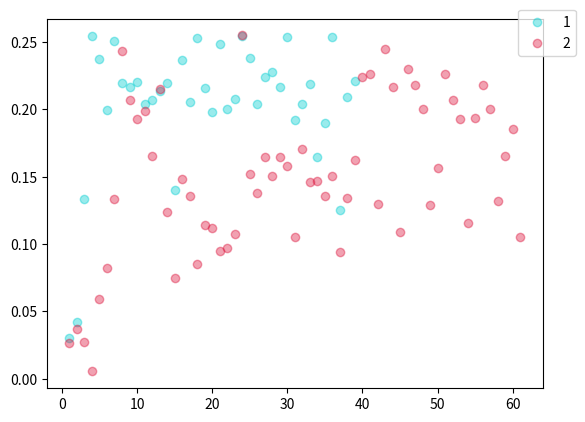

Python code for this plot:
import matplotlib.pyplot as plt
l1_1 = [0.09463971948581958, 0.15358781864243112, 0.1567886485520532, 0.15205680281537715, 0.17266951958769983, 0.1366624239288687, 0.1540064190433995, 0.14289536520935997, 0.17758287533382233, 0.14129259668791472, 0.06686278097878501, 0.14085981182764817, 0.16736089146688918, 0.15455604468091394, 0.15630754364892624, 0.1465621932276625, 0.15648258898587603, 0.1531536873395033, 0.15082465125311859, 0.14506835629345394, 0.15325087292960882, 0.15849453965868893, 0.14941545248943366, 0.1454594102784754, 0.15779042278379055, 0.15540253772401783, 0.14592940424451492, 0.15197410120005642, 0.1668022983482302, 0.15826115897761228, 0.13962218564713866, 0.14218098709365193, 0.1607590994391526, 0.1596058482612776, 0.14187912539017278, 0.1522797914885673, 0.15999049820663117, 0.156293368281418, 0.14878603522800662, 0.14833282870995304]
l1_2 = list(range(1,len(l1_1)+1))
l2_1 =[0.0991678599873355, 0.3293766377641759, 0.3090680135769338, 0.32688444503209124, 0.3345086962363493, 0.3078239835736761, 0.30417985686134225, 0.30544524236506015, 0.3273470830633866, 0.30703237742054423, 0.35487920478998275, 0.3186902158434055, 0.31002865143625036, 0.3142769005800598, 0.3142904014593967, 0.3116806614104356, 0.32357066080855823, 0.3296506020386411, 0.31172506091773255, 0.3241259890304758, 0.31686695137561577, 0.31076046058544426, 0.3199529257809734, 0.320850919988751, 0.3205519223356227, 0.3036511598493905, 0.31532714641493487, 0.3259729246893074, 0.3281377948809504, 0.3295097197168521, 0.32253159615892, 0.29794748981565594, 0.3172256667565226, 0.3206185414033712, 0.303349380917984, 0.3191373598452335, 0.33206201298636867, 0.31392534164695085, 0.2951394977126979, 0.3079186430782919, 0.31757458101854696, 0.3019766523268155, 0.3044137703252795, 0.31753182067759755, 0.3026402111658224, 0.3121781002573204, 0.26619831091644425, 0.12212481998383479, 0.1917876414234282, 0.14500677007663537, 0.23353508017936656, 0.13667652295448393, 0.12972714840677121, 0.19713643064116354, 0.2539157865640703, 0.19124217689009534, 0.16211675719032687, 0.20393632287022714, 0.2053228008612553, 0.13231845434942408, 0.1902964982068903, 0.1552368876787091, 0.24356419224306597, 0.10950998508665627, 0.1680858891137098, 0.14402741817004697, 0.21256311404984396, 0.14686300299731464, 0.14372054399472606, 0.20487220053014077, 0.25221512353677067, 0.16388179272933906, 0.16018846234416897]
l2_2 =list(range(1,len(l2_1)+1))
l3_1 =[0.029886064763643794, 0.04194336925590852, 0.13358790178492852, 0.2540768710314784, 0.23743638359895847, 0.19962935114449792, 0.25105530805972537, 0.2198254595822766, 0.21682651420270374, 0.22030630136792437, 0.20378535475894236, 0.2072551793824828, 0.2137881180728271, 0.21917486654257762, 0.14007545088871257, 0.2362732232376043, 0.20510815900039805, 0.25327988171781457, 0.21614388767577003, 0.1983142214537166, 0.2486807466075564, 0.20009263359531704, 0.20780557104620098, 0.2545484051856572, 0.23787300909054132, 0.20418255855219586, 0.2236577898761079, 0.22742142317218234, 0.2162254983328815, 0.25338023057252035, 0.19242369512703106, 0.20376420316747826, 0.21845145800340343, 0.16437465059402803, 0.18997010747202092, 0.253934594552959, 0.12538856968131074, 0.20896223432247102, 0.22097098713194033]
l3_2 =list(range(1,len(l3_1)+1))
l4_1 =[0.1609940897551152, 0.26532689364404616, 0.24054495576227305, 0.26958988768133574, 0.29136506165387266, 0.2883094567039658, 0.29001616056812185, 0.29014387709326384, 0.2948799987771921, 0.2880966313850398, 0.2873792353214676, 0.29245764336017965, 0.2841104770553641, 0.2700792905270887, 0.13349374491390953, 0.2886378803807235, 0.29643020436564316, 0.3005296720177935, 0.29759829650357383, 0.29944725972359854, 0.2952603425282504, 0.2976286882871314, 0.29817306177128694, 0.3032493886666296, 0.303918270961853, 0.3056511921960939, 0.30443896647620694, 0.3022908684470016, 0.29801019915386207, 0.2951146058147013, 0.3025827951265398, 0.30403943710447184, 0.3006570733105392, 0.30351171061423093, 0.1756531513550233, 0.3035695154566547, 0.2958825865676618, 0.3053628089007833, 0.205408248406466, 0.30263958339067804, 0.3084063624981811, 0.3084377667194981, 0.3027802586393085, 0.2991272420372732, 0.296631901743121, 0.2968417450198305, 0.29562453380814097, 0.2903406136145969, 0.2911445025082075, 0.3030239566044485, 0.2967749100660963, 0.2976164593470516, 0.2989087463529908, 0.2984759430815859, 0.2964863868816, 0.2968308767355937, 0.2944555954438598, 0.2991919328709021, 0.296618061810003, 0.29835110657155745, 0.2921110058167879, 0.29003369361711995, 0.2978979606135396, 0.2912395051366906, 0.2971956629389166, 0.29833652226024154, 0.29095618389790084, 0.29888066596591967, 0.2928076364648663, 0.29837701444181564, 0.29435220229198317, 0.29651940532099175, 0.29520631172755063, 0.29734007896767156, 0.2962609264515636, 0.2977606337535779, 0.2899162983133144, 0.27265622376712356, 0.26730977824111835]
l4_2 =list(range(1,len(l4_1)+1))
l5_1 =[0.10000132350634709, 0.16034921209956862, 0.18190897326060285, 0.1786753718105283, 0.1727458986504188, 0.17403852930358446, 0.19016675158412963, 0.1802129526226156, 0.16161457636389895, 0.19689418267846504, 0.17426043234187405, 0.16906136732726817, 0.15452057279877096, 0.19329140171599712, 0.18461839362484944, 0.1885055559222382, 0.18550053067915448, 0.20316146559945117, 0.15421591819899658, 0.2050155725902801, 0.14434858971299291, 0.15018592874607528, 0.17476547589933047, 0.1913579276453699, 0.1662095508002093, 0.19674316942483208, 0.13755965483078972, 0.1418681561924169, 0.17087554778351013, 0.17358675282520053, 0.18290028583638276, 0.1394766170685574, 0.1392127355995387, 0.1657999545159985, 0.1577674907764037, 0.1745879465220481, 0.15985573510202167, 0.1692232370706298, 0.1807017725173599, 0.19200864703853082, 0.1733223919746947, 0.18000352062981143, 0.12218471506852412, 0.12092011831988851, 0.09864195224226155, 0.10003284123688544, 0.12332185038615717, 0.11025043512494208, 0.10044792113633294, 0.1199725567399295, 0.10077648724531675, 0.12603132403187342, 0.12938845638194033]
l5_2 =list(range(1,len(l5_1)+1))
l6_1 =[0.02688197067401792, 0.03692074095899045, 0.02695479988167094, 0.005398054420057681, 0.05899837971842621, 0.08196881165940255, 0.13317742421396625, 0.24327611830829374, 0.2067496435820795, 0.19288517381482817, 0.19897463745865893, 0.16553240180375506, 0.21544510171480666, 0.12408410863639999, 0.07489645075587756, 0.1486209626555802, 0.13550692005144, 0.08497420021106096, 0.11446650918292428, 0.1118978969689026, 0.09518998628538994, 0.09696875330973852, 0.10774004806481143, 0.2548110685553916, 0.15218917022313375, 0.13757800116850233, 0.1648554542418026, 0.1505969663210433, 0.16484794046400036, 0.1576193352024712, 0.10520163902696139, 0.17076518176888034, 0.14598451523813386, 0.14666759476675087, 0.13542272175187117, 0.150722564631987, 0.09422378725058106, 0.1338006592339796, 0.16236826894168999, 0.2242462872332863, 0.22616058084226776, 0.13007187527600947, 0.24497175271575636, 0.21656413085950946, 0.10864118939487245, 0.23006831149818835, 0.2182743913696642, 0.1999474642716107, 0.12877121991219492, 0.15612237009226412, 0.22611641541544836, 0.2067217492731542, 0.19298097401870506, 0.11587084766131997, 0.19335232346132314, 0.21773623674771822, 0.20034594567559025, 0.13204964165434913, 0.16544257725172484, 0.18555364094494828, 0.1051047720323009]
l6_2 =list(range(1,len(l6_1)+1))
l7_1 =[0.11906745184740235, 0.2550413727389105, 0.20185272037755578, 0.23172922064441523, 0.16225504936684193, 0.23772608072815696, 0.22703102600128605, 0.2088027235937797, 0.1635714573413573, 0.2544601414397982, 0.1345468279163233, 0.15957406692103593, 0.2922437343439712, 0.213467455195902, 0.19419653603593093, 0.23648933555408466, 0.20965408257890622, 0.23332363190805225, 0.1692135340960187, 0.20792685531702573, 0.15258157945932624, 0.23022989244760603, 0.26226585765438526, 0.2150908869384178, 0.1421470526921054, 0.2239072107399602, 0.25496751101473686, 0.1798299556449737, 0.19951862317656519, 0.26320642432446034, 0.21498249948879697, 0.24397841596212372, 0.16770084773608848, 0.2542576925207393, 0.17763557412741862, 0.22282777838201537, 0.19051249733178918, 0.24025212974378427, 0.2265354337638759, 0.19217058277882043, 0.1477290488724873, 0.20405608222590213, 0.14580779547404743]
l7_2 =list(range(1,len(l7_1)+1))
l8_1 =[0.03670786644792667, 0.05908107165668643, 0.12972969695786857, 0.07696381944808157, 0.07989232675838995, 0.06405166746641858, 0.08051088327273527, 0.05807931495745191, 0.06149661902573044, 0.08598783763576458, 0.13997103370154254, 0.11150294932417354, 0.10294452610947322, 0.06861531505724934, 0.09242517959574957, 0.08432689670854243, 0.043454751479967364, 0.04976284616323466, 0.06516572386546128, 0.10004107574170933, 0.07422597435875916, 0.167256124396801, 0.16449972203848645, 0.11107039316054636, 0.07683025610611473, 0.033640885829578804, 0.02841213976013442, 0.15886672092816637, 0.16316516459400812, 0.06960200917803598, 0.03735602438985256, 0.059165714049449834, 0.04161998280528777, 0.05787766905903621, 0.09342263604272195, 0.1712199864573497, 0.1418279285423244, 0.04887195289103008, 0.09531309975763701, 0.1279587457866143, 0.0357238347848252, 0.01943008853101026, 0.18386293521824149, 0.09759460887995171, 0.08579870416431291, 0.10623474905708714, 0.13511430166558897, 0.0876651945837395, 0.022867669130921857, 0.01903237528074666, 0.07070597516421803, 0.07392344263225169, 0.05606507485873392, 0.16416409730009995, 0.14741008083670015]
l8_2 =list(range(1,len(l8_1)+1))
l9_1 =[0.015814287207224567, 0.024788415914657427, 0.11631430108250668, 0.06474276688027533, 0.12215157283715233, 0.05236599657601635, 0.12612168875866514, 0.13861042326676035, 0.12780284417247453, 0.13033409165043283, 0.13728826975442976, 0.18554876226168074, 0.16659413127716005, 0.14502881081430113, 0.17961906083428303, 0.2153608601274052, 0.2042539201293723, 0.16651842048455498, 0.0894973649650675, 0.14407246821002762, 0.1465104652058448, 0.17439258203945546, 0.17289150444665516, 0.165500762515602, 0.20226720186799796, 0.15261168637697378, 0.05092740118223136, 0.07614580344022558, 0.19901674912644293, 0.1683577479927768, 0.1896862090630886, 0.21794891130412208, 0.20811401485687062, 0.19098907863514547, 0.1983715818960387, 0.18801580450530814, 0.17411034423029778, 0.1809579778194631, 0.1611451173187785, 0.20160909010757555, 0.18707325174536124, 0.10680493143720839, 0.08377950098039759, 0.09828423288576492, 0.08261261717688016, 0.08753720327068558, 0.1196964423608895, 0.21894784053054214, 0.21300479907071684, 0.13845107135814533, 0.07769665713558746, 0.1392385696876889, 0.17951183439866764, 0.20312318434270607, 0.15637850841219766, 0.16576543355918671, 0.16372252616015256, 0.11975306860042285, 0.09754352739630973, 0.057709327263067906, 0.12842531509563118, 0.11464121469234495, 0.08863040798921934, 0.11949829445104636, 0.1260750924928913]
l9_2 =list(range(1,len(l9_1)+1))
l10_1 =[0.012007537309174985, 0.0471979751667761, 0.06134972381811866, 0.0354621053292432, 0.03797787380338284, 0.06495389244680588, 0.03811834252771887, 0.07301742079726649, 0.026856723669382403, 0.03029869740832394, 0.026954113166427603, 0.07322852643084926, 0.03957513218521084, 0.07290396799762493, 0.04068527272468875, 0.023579405059646518, 0.058787367723439, 0.04631480364388758, 0.02954428532530559, 0.07263252834983769, 0.018635746864266688, 0.06548204035591933, 0.07724891529644973, 0.07689038710973066, 0.043393148390506585, 0.0598023129813417, 0.05649788933913763, 0.02499092815691295, 0.031154948083842993, 0.03600132382607101, 0.03906652757623718, 0.013220791416680694, 0.04110625166157847, 0.06075977763769623, 0.07101936798387466, 0.051829016937864736]
l10_2 =list(range(1,len(l10_1)+1))
colors1 = '#00CED1' #点的颜色
colors2 = '#DC143C'
# plt.scatter(l1_2,l1_1, c=colors1, alpha=0.4, label='1')
# plt.scatter(l2_2,l2_1, c=colors1, alpha=0.4, label='2')
plt.scatter(l3_2,l3_1, c=colors1, alpha=0.4, label='1')
# plt.scatter(l4_2,l4_1, c=colors1, alpha=0.4, label='4')
# plt.scatter(l5_2,l5_1, c=colors1, alpha=0.4, label='5')
plt.scatter(l6_2,l6_1, c=colors2, alpha=0.4, label='2')
# plt.scatter(l7_2,l7_1, c=colors2, alpha=0.4, label='7')
# plt.scatter(l8_2,l8_1, c=colors2, alpha=0.4, label='8')
# plt.scatter(l9_2,l9_1, c=colors2, alpha=0.4, label='9')
# plt.scatter(l10_2,l10_1, c=colors2, alpha=0.4, label='10')
plt.legend( loc = (0.95, 0.9))

plt.show()#这个智障的编辑器